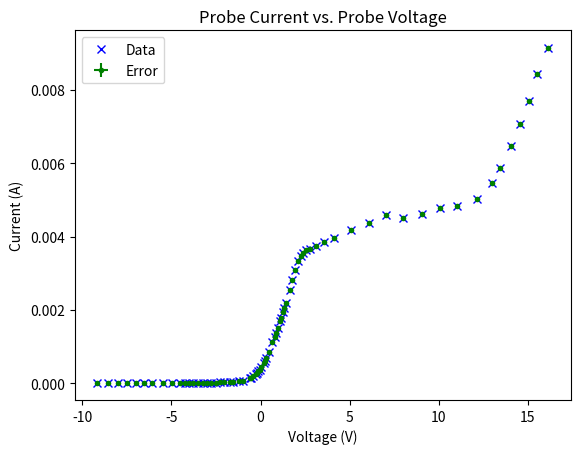

Generate this figure with matplotlib:
#!/usr/bin/env python3
# -*- coding: utf-8 -*-
"""
Created on Thu Sep 19 14:43:36 2019

[redacted]
"""

# -*- coding: utf-8 -*-
import numpy as np
import scipy as sp  
import matplotlib.pyplot as plt

y = np.array([-2.1e-6,-2.0e-6,-1.9e-6,-1.8e-6,-1.5e-6,-1.8e-6,-1.6e-6,-1.2e-6,-0.6e-6,0.3e-6,1.7e-6,2.6e-6,3.8e-6,5.3e-6,7.3e-6,9.2e-6,11.4e-6,14.9e-6,17.9e-6,21.4e-6,28.7e-6,35.3e-6,49.8e-6,70.0e-6,134.2e-6,147.1e-6,182.2e-6,256e-6,276e-6,325e-6,364e-6,427e-6,553e-6,603e-6,681e-6,843e-6,1111e-6,1265e-6,1364e-6,1495e-6,1683e-6,1784e-6,1943e-6,2.06e-3,2.18e-3,2.53e-3,2.82e-3,3.10e-3,3.34e-3,3.46e-3,3.55e-3,3.62e-3,3.66e-3,3.74e-3,3.84e-3,3.97e-3,4.18e-3,4.36e-3,4.58e-3,4.52e-3,4.61e-3,4.77e-3,4.83e-3,5.02e-3,5.46e-3,5.86e-3,6.47e-3,7.06e-3,7.71e-3,8.44e-3,9.16e-3])

x = np.array([-9.15,-8.55,-8.00,-7.47,-6.96,-6.54,-6.07,-5.46,-4.95,-4.49,-4.23,-4.01,-3.77,-3.52,-3.24,-3.01,-2.78,-2.47,-2.26,-2.05,-1.73,-1.52,-1.23,-0.99,-0.588,-0.537,-0.417,-0.238,-0.198,-0.121,-0.048,0.040,0.188,0.239,0.323,0.468,0.672,0.798,0.866,0.959,1.089,1.156,1.259,1.334,1.409,1.628,1.790,1.908,2.11,2.26,2.39,2.58,2.79,3.12,3.56,4.14,5.09,6.06,7.06,7.98,9.07,10.06,11.04,12.12,12.98,13.46,14.07,14.55,15.06,15.51,16.13])

plt.plot(x, y, 'bx', label = 'Data')

y_err = np.array([0.1e-6,0.1e-6,0.1e-6,0.1e-6,0.1e-6,0.1e-6,0.1e-6,0.1e-6,0.1e-6,0.1e-6,0.1e-6,0.1e-6,0.1e-6,0.1e-6,0.1e-6,0.1e-6,0.1e-6,0.1e-6,0.1e-6,0.1e-6,0.1e-6,0.1e-6,0.1e-6,0.1e-6,0.1e-6,0.1e-6,0.1e-6,1e-6,1e-6,1e-6,1e-6,1e-6,1e-6,1e-6,1e-6,1e-6,1e-6,1e-6,1e-6,1e-6,1e-6,1e-6,1e-6,0.01e-3,0.01e-3,0.01e-3,0.01e-3,0.01e-3,0.01e-3,0.01e-3,0.01e-3,0.01e-3,0.01e-3,0.01e-3,0.01e-3,0.01e-3,0.01e-3,0.01e-3,0.01e-3,0.01e-3,0.01e-3,0.01e-3,0.01e-3,0.01e-3,0.01e-3,0.01e-3,0.01e-3,0.01e-3,0.01e-3,0.01e-3,0.01e-3])
x_err = np.array([0.01,0.01,0.01,0.01,0.01,0.01,0.01,0.01,0.01,0.01,0.01,0.01,0.01,0.01,0.01,0.01,0.01,0.01,0.01,0.01,0.01,0.01,0.01,0.01,0.001,0.001,0.001,0.001,0.001,0.001,0.001,0.001,0.001,0.001,0.001,0.001,0.001,0.001,0.001,0.001,0.001,0.001,0.001,0.001,0.001,0.001,0.001,0.001,0.01,0.01,0.01,0.01,0.01,0.01,0.01,0.01,0.01,0.01,0.01,0.01,0.01,0.01,0.01,0.01,0.01,0.01,0.01,0.01,0.01,0.01,0.01])
plt.errorbar( x, y, xerr =  x_err, yerr = y_err, fmt = 'g.', label ='Error')
#plt.errorbar( x, y, fmt = 'b.', label ='Data')

#p = np.polyfit( x, y, 1)
#print(p)
#slope = p[0]
#intercept = p[1]
#y_model = slope * x + intercept
#plt.plot(x, y_model, 'r', label = 'Fit')


plt.xlabel("Voltage (V)")
plt.ylabel("Current (A)")
plt.title("Probe Current vs. Probe Voltage")
plt.legend(loc = 'upper left')
#plt.xlim(0.5, 1.5)
#7plt.ylim(0, 0.003)

#n = len( x )
#s_x = sum( x )
#s_y = sum( y )
#s_xx = sum( x**2)
#s_xy = sum( x*y)
#c = ( s_xx * s_y - s_x * s_xy) / denom
##denom = n * s_xx - s_x**2
#m = ( n * s_xy - s_x * s_y ) /denom

#sigma = np.sqrt(sum( ( y -( c + m*x))**2) / (n - 2))
#sigma_c = np.sqrt( sigma**2 * s_xx / denom )
#sigma_m = np.sqrt( sigma**2 * n /denom )

#print('Slope (m):', m, '+-', sigma_m)
#print('Intercept (c):', c, '+-', sigma_c)  
